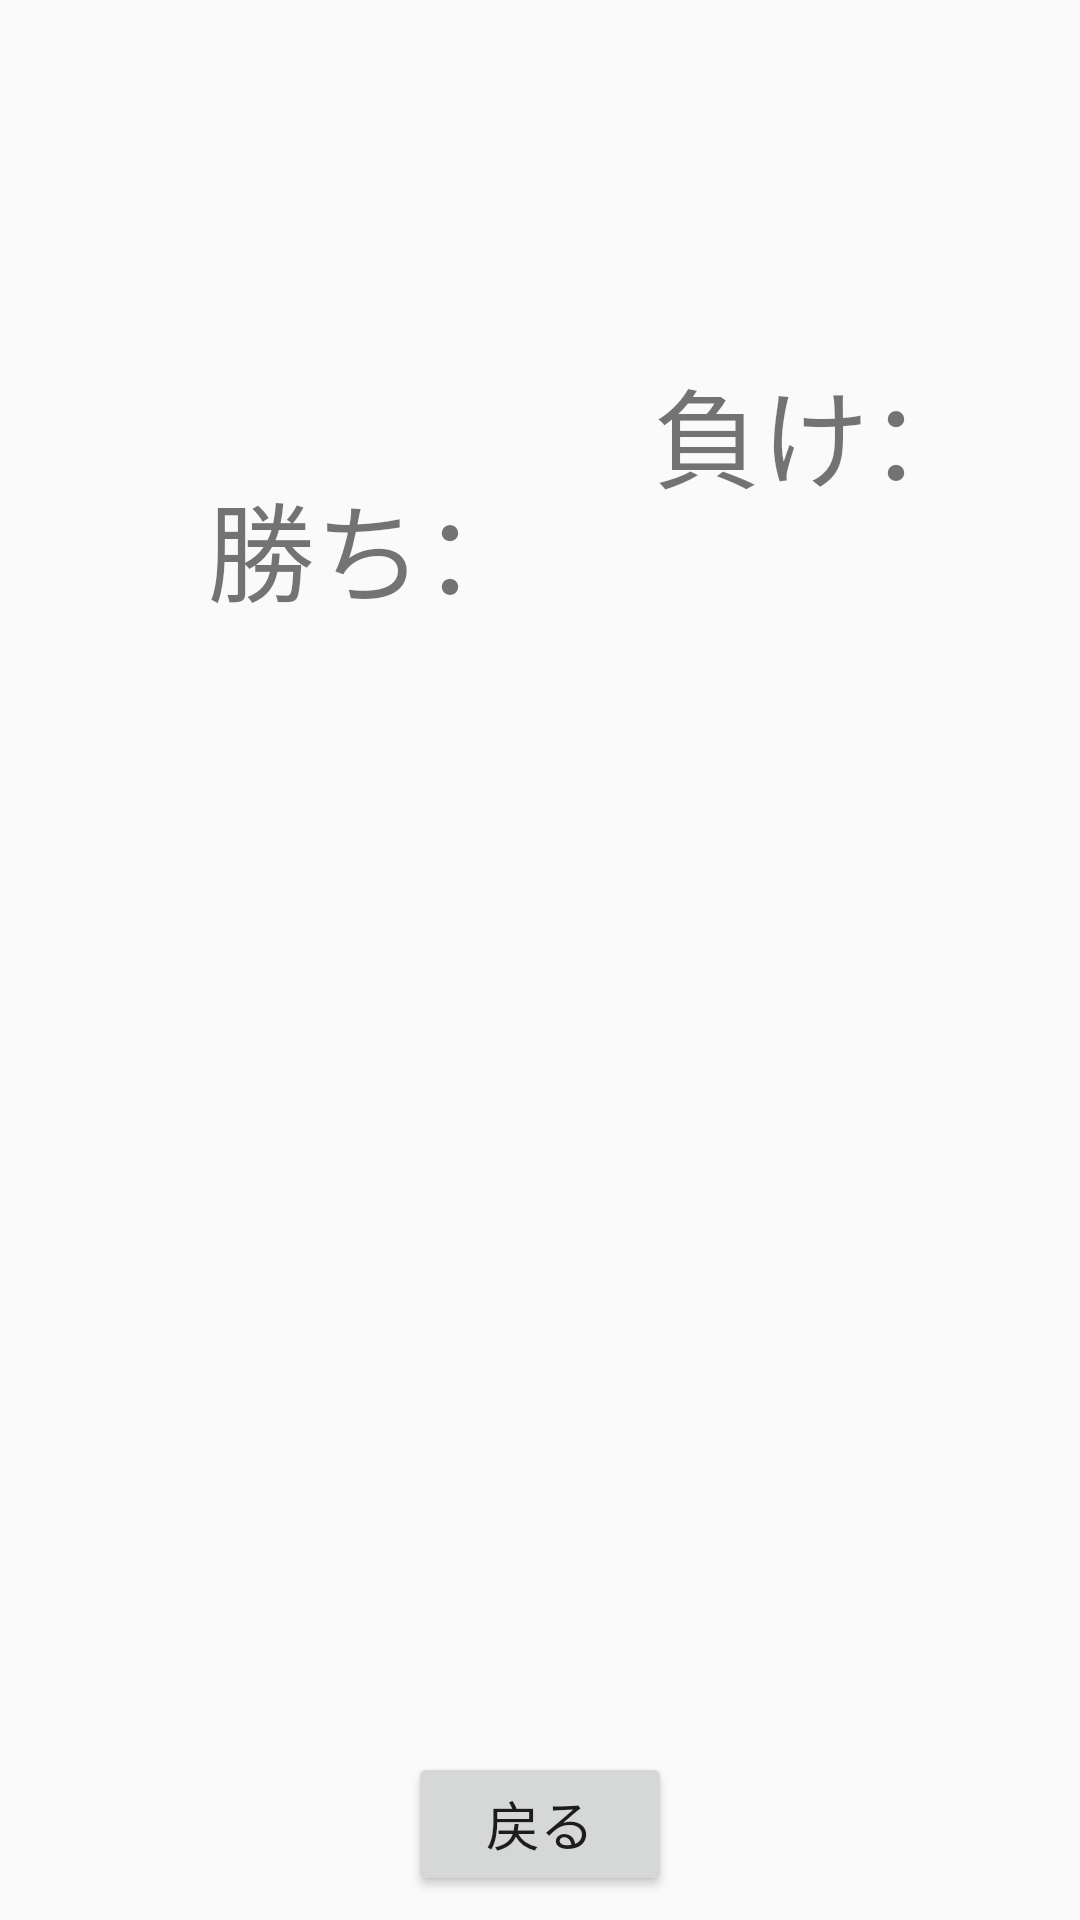

Produce the Android XML layout that renders to this screen, including the resource entries it uses.
<!-- AndroidManifest.xml: application theme Base.AppTheme -->
<!-- res/layout/activity_test.xml -->
<?xml version="1.0" encoding="utf-8"?>

<androidx.constraintlayout.widget.ConstraintLayout xmlns:android="http://schemas.android.com/apk/res/android"
    xmlns:app="http://schemas.android.com/apk/res-auto"
    xmlns:tools="http://schemas.android.com/tools"
    android:layout_width="match_parent"
    android:layout_height="match_parent"
    tools:context=".TestActivity">

    <TextView
        android:id="@+id/winCount_text"
        android:layout_width="wrap_content"
        android:layout_height="wrap_content"
        android:layout_marginTop="156dp"
        android:text="@string/nowWin_text"
        android:textSize="36sp"
        app:layout_constraintBottom_toBottomOf="parent"
        app:layout_constraintEnd_toEndOf="parent"
        app:layout_constraintHorizontal_bias="0.274"
        app:layout_constraintStart_toStartOf="parent"
        app:layout_constraintTop_toTopOf="parent"
        app:layout_constraintVertical_bias="0.0" />

    <TextView
        android:id="@+id/lCount_text"
        android:layout_width="wrap_content"
        android:layout_height="wrap_content"
        android:text="@string/nowLose_text"
        android:textSize="36sp"
        app:layout_constraintBottom_toBottomOf="parent"
        app:layout_constraintEnd_toEndOf="parent"
        app:layout_constraintHorizontal_bias="0.541"
        app:layout_constraintStart_toEndOf="@+id/winCount_text"
        app:layout_constraintTop_toTopOf="parent"
        app:layout_constraintVertical_bias="0.201" />

    <Button
        android:id="@+id/backBtn"
        android:layout_width="wrap_content"
        android:layout_height="wrap_content"
        android:layout_marginTop="584dp"
        android:text="@string/return_text"
        android:textSize="18sp"
        app:layout_constraintEnd_toEndOf="parent"
        app:layout_constraintStart_toStartOf="parent"
        app:layout_constraintTop_toTopOf="parent" />
</androidx.constraintlayout.widget.ConstraintLayout>
<!-- resources referenced by this layout -->
<resources>
  <string name="nowLose_text">負け：</string>
  <string name="nowWin_text">勝ち：</string>
  <string name="return_text">戻る</string>
  <style name="Base.AppTheme" parent="Theme.AppCompat.Light.DarkActionBar">
          
          <item name="colorPrimary">@color/colorPrimary</item>
          <item name="colorPrimaryDark">@color/colorPrimaryDark</item>
          <item name="colorAccent">@color/colorAccent</item>
      </style>
  <!-- not gathered from this repository: default colours our renderer supplied (Android Studio template values) -->
  <color name="colorPrimary">#FF6200EE</color>
  <color name="colorPrimaryDark">#FF3700B3</color>
  <color name="colorAccent">#FF03DAC5</color>
</resources>
